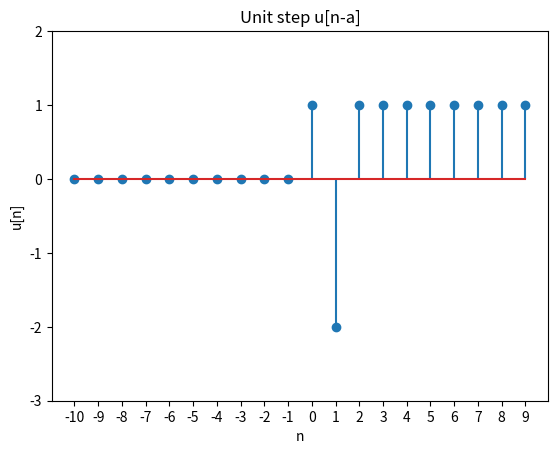

The matplotlib source for this figure:
# importar libreriras
import numpy as np
import matplotlib.pyplot as plt
# generar funcion escalon u[n-a]
def unit_step(a, n): #definimos una funcion cuyos parametros son a y n
    unit =[] #genera una lista vacia
    for sample in n: #el sample, que es ? una variable ? empieza en cero?
        if sample<a:
            unit.append(0) #si es menor a "a" pone ceros
        else:
            unit.append(1) #si es mayor o igual a "a" pone unos
    return(unit) # devuelve el valor de la lista

def unit_impulse(a, n): #genero una funcion que depende de los parametros a y n
    delta =[]
    for sample in n:
        if sample == a: # solo si es igual a "a" pone un uno
            delta.append(1)
        else:
            delta.append(0)
             
    return delta #devuelve el valor de la funcion
a = 0
UL = 10
LL = -10
n = np.arange(LL, UL, 1)
escalon = unit_step(a, n)
a = 1
infi = unit_impulse(a,n) # tenemos una lista con un 1 en a
b = [n * 3 for n in infi] #escalamos la lista por 3
diferencia = [e1 - e2 for e1, e2 in zip(escalon,b)] # genero 2 variables e1 y e2, las cuales pertenecen a las listas generadas y resto en mi nueva lista. Zip
plt.stem(n, diferencia)
plt.xlabel('n')
plt.xticks(np.arange(LL, UL, 1))
plt.yticks(np.arange(-3, 3, 1))
plt.ylabel('u[n]')
plt.title('Unit step u[n-a]')
plt.savefig('diferencia.png')
